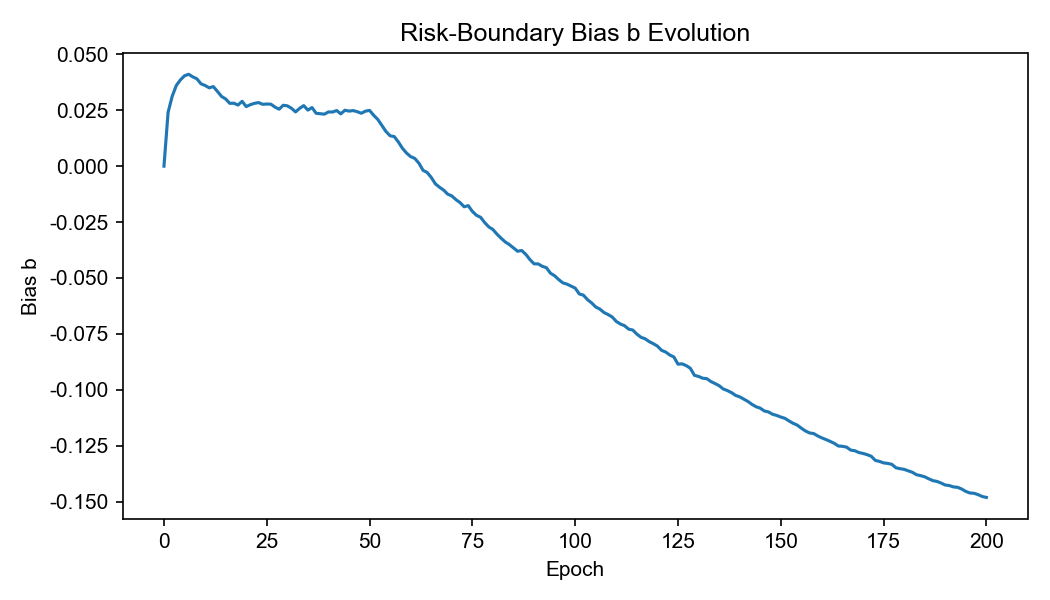

The file beside this chart, header and first rows:
epoch, b_meta
0, 0.0
1, 0.02405
2, 0.03123
3, 0.03606
4, 0.03856
5, 0.0404
6, 0.04106
7, 0.03991
8, 0.03905
9, 0.03681
10, 0.03607
11, 0.03501
12, 0.03556
13, 0.03342
14, 0.03116
15, 0.03004
16, 0.02808
17, 0.02813
18, 0.02731
19, 0.02898
20, 0.02663
21, 0.02748
22, 0.02808
23, 0.02841
24, 0.02765
25, 0.02777
26, 0.0277
27, 0.02639
28, 0.02546
29, 0.02721
30, 0.02696
31, 0.02588
32, 0.02425
33, 0.02586
34, 0.02705
35, 0.02504
36, 0.0262
37, 0.02364
38, 0.02346
39, 0.02324
40, 0.02423
41, 0.02419
42, 0.02486
43, 0.02337
44, 0.02499
45, 0.02461
46, 0.02484
47, 0.02435
48, 0.02364
49, 0.02459
50, 0.02491
51, 0.02272
52, 0.02088
53, 0.01815
54, 0.01546
55, 0.01356
56, 0.01322
57, 0.01081
58, 0.00796
59, 0.005834
... 141 more rows
